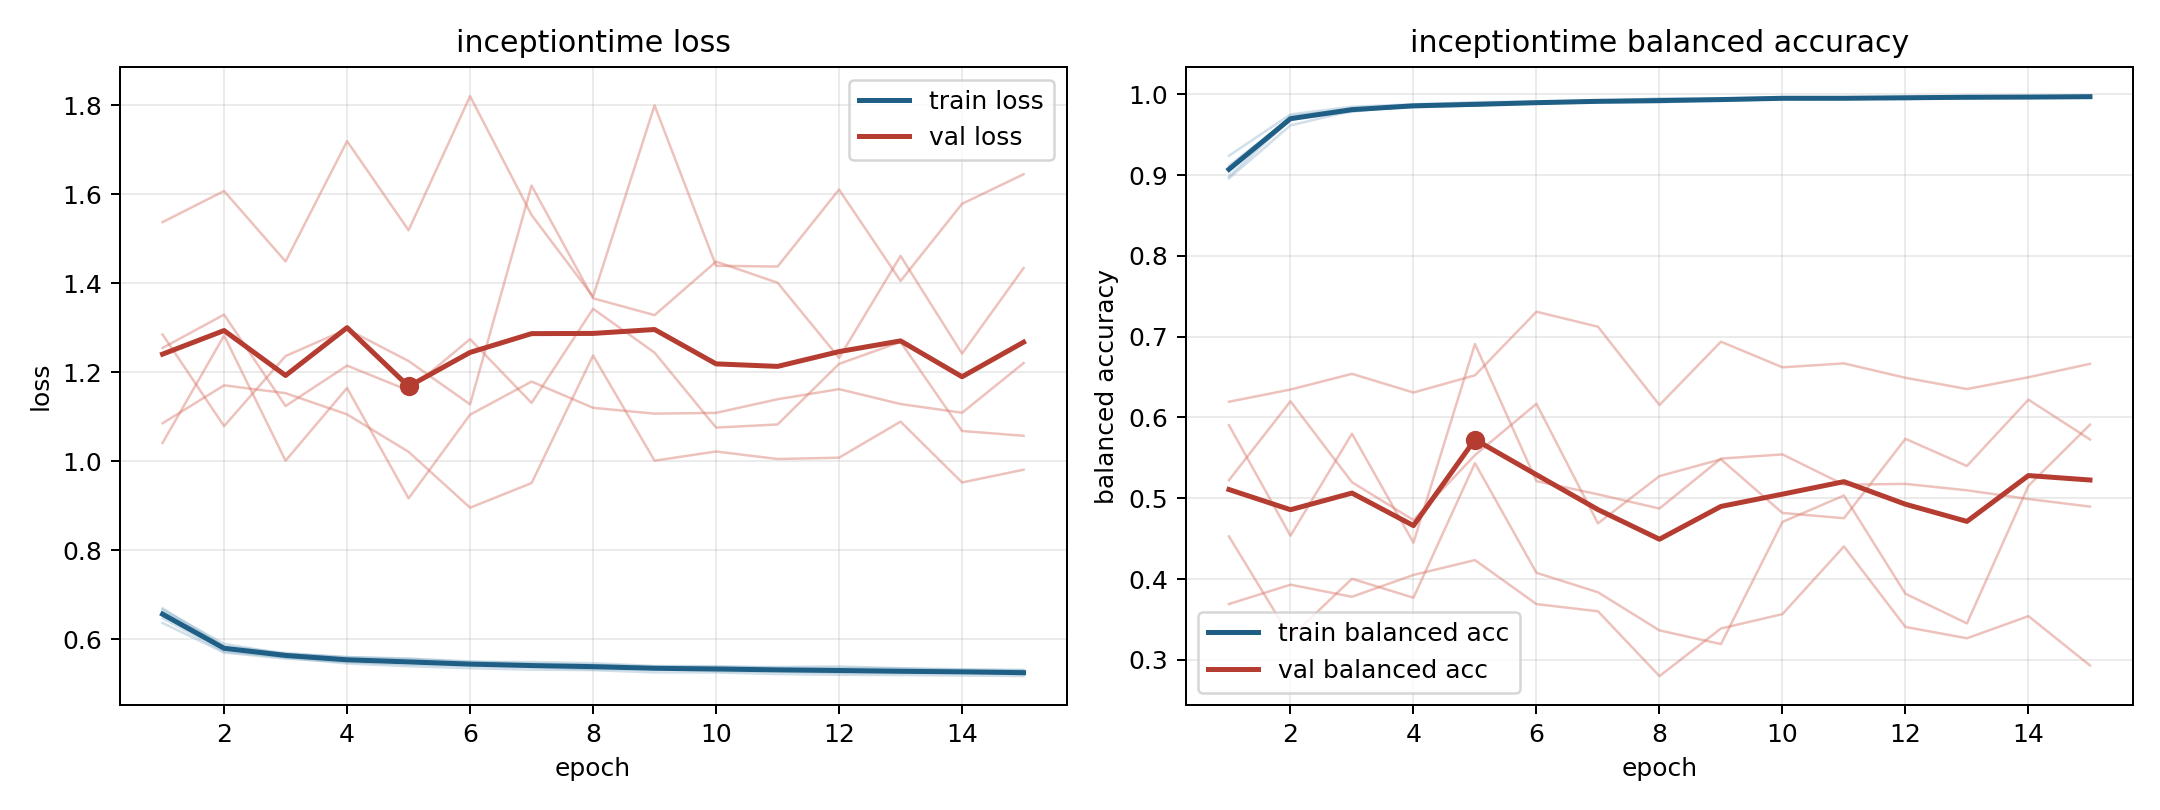

Source data for this figure (header and first rows):
model, fold, epoch, train_loss, train_balanced_accuracy, val_loss, val_balanced_accuracy
inceptiontime, 1, 1, 0.6474, 0.9118, 1.285, 0.5223
inceptiontime, 1, 2, 0.5725, 0.9701, 1.079, 0.62
inceptiontime, 1, 3, 0.5589, 0.9784, 1.237, 0.5199
inceptiontime, 1, 4, 0.5457, 0.9868, 1.297, 0.473
inceptiontime, 1, 5, 0.5395, 0.9886, 1.225, 0.5534
inceptiontime, 1, 6, 0.535, 0.9888, 1.128, 0.6169
inceptiontime, 1, 7, 0.5319, 0.9912, 1.619, 0.4689
inceptiontime, 1, 8, 0.5307, 0.9918, 1.366, 0.5274
inceptiontime, 1, 9, 0.5257, 0.9938, 1.328, 0.5482
inceptiontime, 1, 10, 0.5255, 0.9955, 1.449, 0.4818
inceptiontime, 1, 11, 0.5218, 0.9959, 1.401, 0.4753
inceptiontime, 1, 12, 0.5203, 0.9965, 1.232, 0.5736
inceptiontime, 1, 13, 0.5197, 0.9963, 1.461, 0.54
inceptiontime, 1, 14, 0.5187, 0.9968, 1.242, 0.6221
inceptiontime, 1, 15, 0.5174, 0.9966, 1.434, 0.5728
inceptiontime, 2, 1, 0.6618, 0.9057, 1.041, 0.5905
inceptiontime, 2, 2, 0.5822, 0.9732, 1.282, 0.4536
inceptiontime, 2, 3, 0.5673, 0.9817, 1.001, 0.5799
inceptiontime, 2, 4, 0.5597, 0.9855, 1.165, 0.4449
inceptiontime, 2, 5, 0.5559, 0.9868, 0.9166, 0.691
inceptiontime, 2, 6, 0.5506, 0.9894, 1.105, 0.5211
inceptiontime, 2, 7, 0.5455, 0.9925, 1.179, 0.5049
inceptiontime, 2, 8, 0.5427, 0.9926, 1.12, 0.4873
inceptiontime, 2, 9, 0.539, 0.9942, 1.107, 0.5491
inceptiontime, 2, 10, 0.538, 0.9953, 1.109, 0.5543
inceptiontime, 2, 11, 0.5377, 0.9951, 1.139, 0.5167
inceptiontime, 2, 12, 0.539, 0.9942, 1.162, 0.5178
inceptiontime, 2, 13, 0.5351, 0.996, 1.129, 0.5098
inceptiontime, 2, 14, 0.5325, 0.9964, 1.109, 0.4991
inceptiontime, 2, 15, 0.5314, 0.9974, 1.221, 0.4897
inceptiontime, 3, 1, 0.6367, 0.924, 1.537, 0.369
inceptiontime, 3, 2, 0.5703, 0.9752, 1.607, 0.393
inceptiontime, 3, 3, 0.5566, 0.9847, 1.449, 0.378
inceptiontime, 3, 4, 0.5489, 0.9877, 1.719, 0.405
inceptiontime, 3, 5, 0.5437, 0.9903, 1.519, 0.4234
inceptiontime, 3, 6, 0.5404, 0.991, 1.82, 0.369
inceptiontime, 3, 7, 0.5376, 0.9917, 1.553, 0.3601
inceptiontime, 3, 8, 0.5328, 0.9952, 1.37, 0.2798
inceptiontime, 3, 9, 0.533, 0.9947, 1.8, 0.3388
inceptiontime, 3, 10, 0.5288, 0.9966, 1.439, 0.3566
inceptiontime, 3, 11, 0.5278, 0.9956, 1.438, 0.4403
inceptiontime, 3, 12, 0.5244, 0.9971, 1.611, 0.3407
inceptiontime, 3, 13, 0.5246, 0.9978, 1.405, 0.3267
inceptiontime, 3, 14, 0.5252, 0.9968, 1.578, 0.354
inceptiontime, 3, 15, 0.5216, 0.9977, 1.645, 0.293
inceptiontime, 4, 1, 0.6698, 0.8984, 1.085, 0.6195
inceptiontime, 4, 2, 0.5844, 0.9695, 1.171, 0.6346
inceptiontime, 4, 3, 0.5693, 0.9812, 1.153, 0.654
inceptiontime, 4, 4, 0.5602, 0.9839, 1.105, 0.6309
inceptiontime, 4, 5, 0.5568, 0.9863, 1.021, 0.6522
inceptiontime, 4, 6, 0.5489, 0.9908, 0.8957, 0.7309
inceptiontime, 4, 7, 0.549, 0.99, 0.951, 0.7124
inceptiontime, 4, 8, 0.5463, 0.9901, 1.238, 0.6154
inceptiontime, 4, 9, 0.54, 0.9931, 1.001, 0.6938
inceptiontime, 4, 10, 0.5397, 0.9944, 1.022, 0.6621
inceptiontime, 4, 11, 0.5359, 0.9951, 1.005, 0.667
inceptiontime, 4, 12, 0.5356, 0.9951, 1.008, 0.6491
inceptiontime, 4, 13, 0.5342, 0.9951, 1.089, 0.6352
inceptiontime, 4, 14, 0.5316, 0.9968, 0.9524, 0.6498
inceptiontime, 4, 15, 0.5301, 0.9969, 0.9811, 0.6664
... 15 more rows
